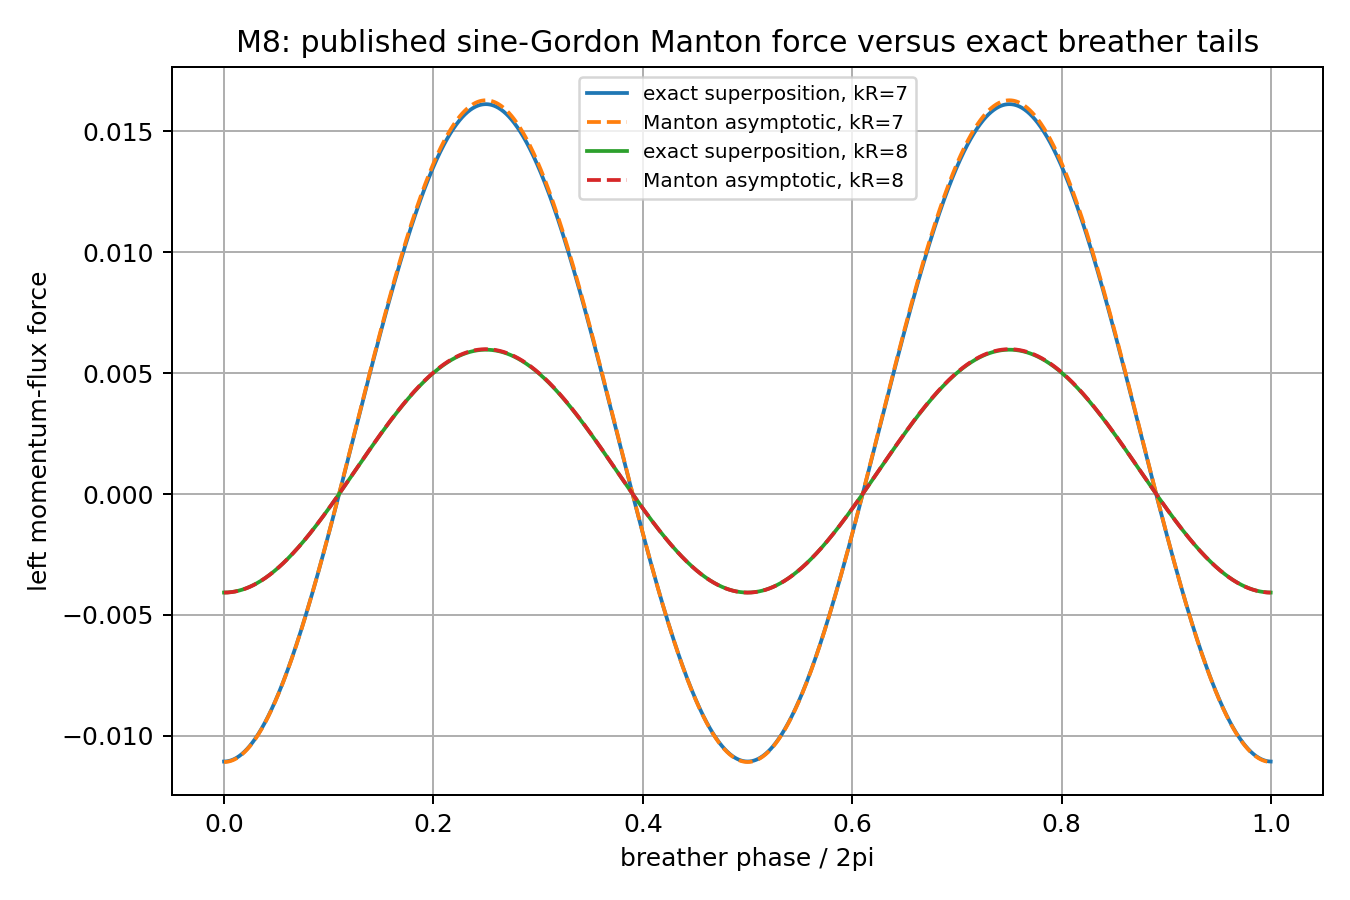

The file beside this chart, header and first rows:
kappaR, omega, kappa, mean_exact, mean_Manton, mean_relative_error, instantaneous_relative_RMS_error, max_abs_error_over_mean_force
6.0, 0.9, 0.4359, 0.006687, 0.00707, -0.05425, 0.02241, 0.1655
7.0, 0.9, 0.4359, 0.002549, 0.002601, -0.02015, 0.008319, 0.06147
8.0, 0.9, 0.4359, 0.0009497, 0.0009569, -0.007439, 0.003071, 0.02269
9.0, 0.9, 0.4359, 0.000351, 0.000352, -0.00274, 0.001131, 0.008359
